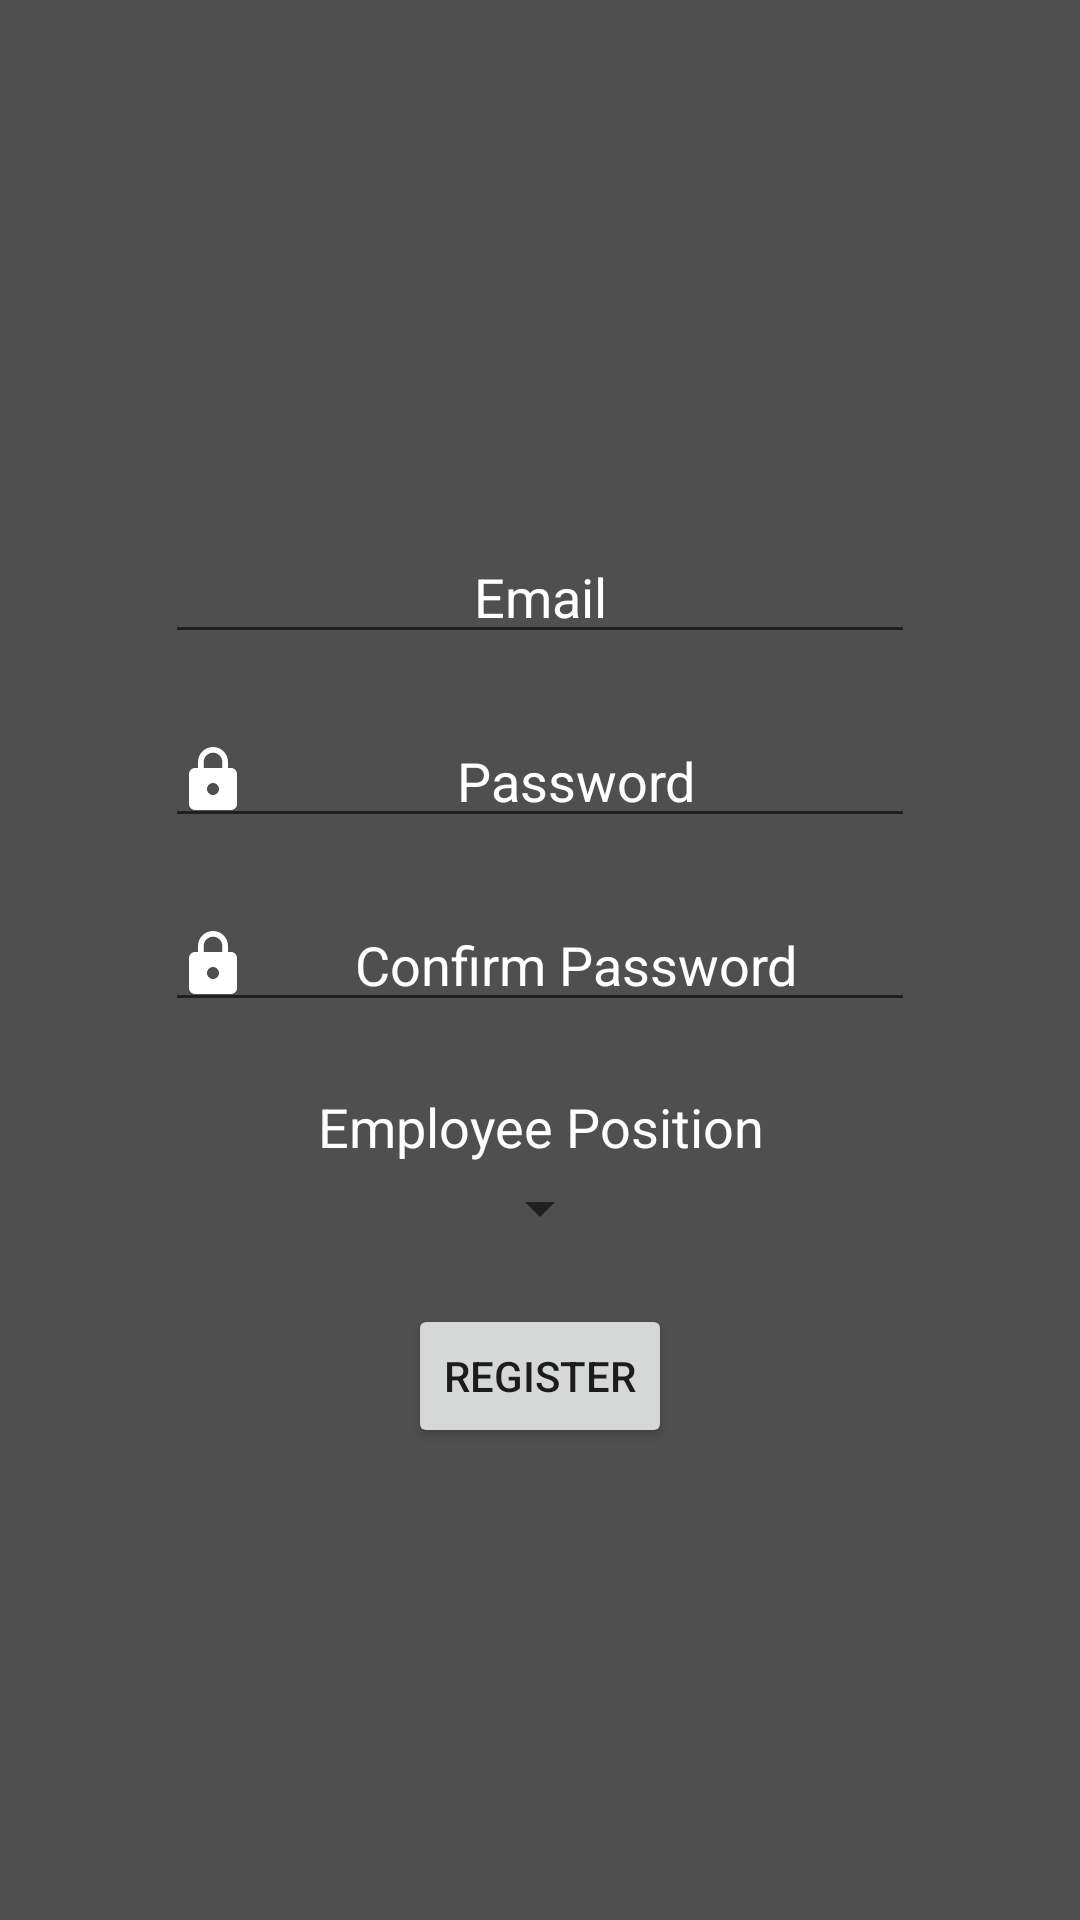

Here is an Android app screen rendered from its layout file. Give the layout XML and the strings, colors and styles it references.
<!-- AndroidManifest.xml: application theme AppTheme -->
<!-- res/layout/fragment_register_user.xml -->
<?xml version="1.0" encoding="utf-8"?>
<RelativeLayout xmlns:android="http://schemas.android.com/apk/res/android"
    xmlns:tools="http://schemas.android.com/tools"
    android:layout_width="match_parent"
    android:layout_height="match_parent"
    android:background="@color/gray"
    tools:context=".Activity.FragmentPages.RegisterUserFragment">

    <EditText
        android:id="@+id/registerEmail"
        android:layout_width="250dp"
        android:layout_height="wrap_content"
        android:layout_above="@+id/registerPassword"
        android:layout_centerHorizontal="true"
        android:drawableLeft="@drawable/ic_email"
        android:gravity="center"
        android:hint="@string/email"
        android:inputType="textEmailAddress"
        android:textColor="@color/white"
        android:textColorHint="@color/white"
        android:textSize="18dp" />

    <EditText
        android:id="@+id/registerPassword"
        android:layout_width="250dp"
        android:layout_height="wrap_content"
        android:layout_above="@+id/registerPasswordConfirm"
        android:layout_centerHorizontal="true"
        android:layout_margin="20dp"
        android:drawableLeft="@drawable/ic_password"
        android:gravity="center"
        android:hint="@string/password"
        android:inputType="textVisiblePassword"
        android:textColor="@color/white"
        android:textColorHint="@color/white"
        android:textSize="18dp" />

    <EditText
        android:id="@+id/registerPasswordConfirm"
        android:layout_width="250dp"
        android:layout_height="wrap_content"
        android:layout_centerInParent="true"
        android:drawableLeft="@drawable/ic_password"
        android:gravity="center"
        android:hint="@string/confirmpassword"
        android:inputType="textVisiblePassword"
        android:textColor="@color/white"
        android:textColorHint="@color/white"
        android:textSize="18dp" />

    <TextView
        android:id="@+id/regPosition"
        android:layout_width="250dp"
        android:layout_height="30dp"
        android:layout_below="@+id/registerPasswordConfirm"
        android:layout_centerHorizontal="true"
        android:layout_marginTop="20dp"
        android:drawableLeft="@drawable/ic_user"
        android:gravity="center"
        android:text="@string/position"
        android:textColor="@color/white"
        android:textSize="18dp" />

    <Spinner
        android:id="@+id/registerSpinner"
        android:layout_width="wrap_content"
        android:layout_height="wrap_content"
        android:layout_below="@+id/regPosition"
        android:layout_centerHorizontal="true"/>

    <Button
        android:id="@+id/registerButton"
        android:layout_width="wrap_content"
        android:layout_height="wrap_content"
        android:layout_below="@+id/registerSpinner"
        android:layout_centerHorizontal="true"
        android:layout_margin="20dp"
        android:text="@string/register" />

    <TextView
        android:id="@+id/regResult"
        android:layout_width="wrap_content"
        android:layout_height="wrap_content"
        android:layout_below="@+id/registerButton"
        android:layout_centerHorizontal="true"
        android:gravity="center"
        android:textColor="@color/white" />
</RelativeLayout>
<!-- resources referenced by this layout -->
<resources>
  <color name="gray">#4F4F4F</color>
  <color name="white">#FFFFFF</color>
  <!-- drawable ic_password (drawable-anydpi) -->
  <vector xmlns:android="http://schemas.android.com/apk/res/android"
      android:width="24dp"
      android:height="24dp"
      android:tint="#FFFFFF"
      android:viewportWidth="24.0"
      android:viewportHeight="24.0">
      <path
          android:fillColor="#FFFFFF"
          android:pathData="M18,8h-1L17,6c0,-2.76 -2.24,-5 -5,-5S7,3.24 7,6v2L6,8c-1.1,0 -2,0.9 -2,2v10c0,1.1 0.9,2 2,2h12c1.1,0 2,-0.9 2,-2L20,10c0,-1.1 -0.9,-2 -2,-2zM12,17c-1.1,0 -2,-0.9 -2,-2s0.9,-2 2,-2 2,0.9 2,2 -0.9,2 -2,2zM15.1,8L8.9,8L8.9,6c0,-1.71 1.39,-3.1 3.1,-3.1 1.71,0 3.1,1.39 3.1,3.1v2z" />
  </vector>
  <string name="confirmpassword">Confirm Password</string>
  <string name="email">Email</string>
  <string name="password">Password</string>
  <string name="position">Employee Position</string>
  <string name="register">Register</string>
  <style name="AppTheme" parent="Theme.AppCompat.Light.DarkActionBar">
          
          <item name="colorPrimary">@color/gray</item>
          <item name="colorPrimaryDark">@color/gray</item>
          <item name="colorAccent">@color/white</item>
      </style>
</resources>
